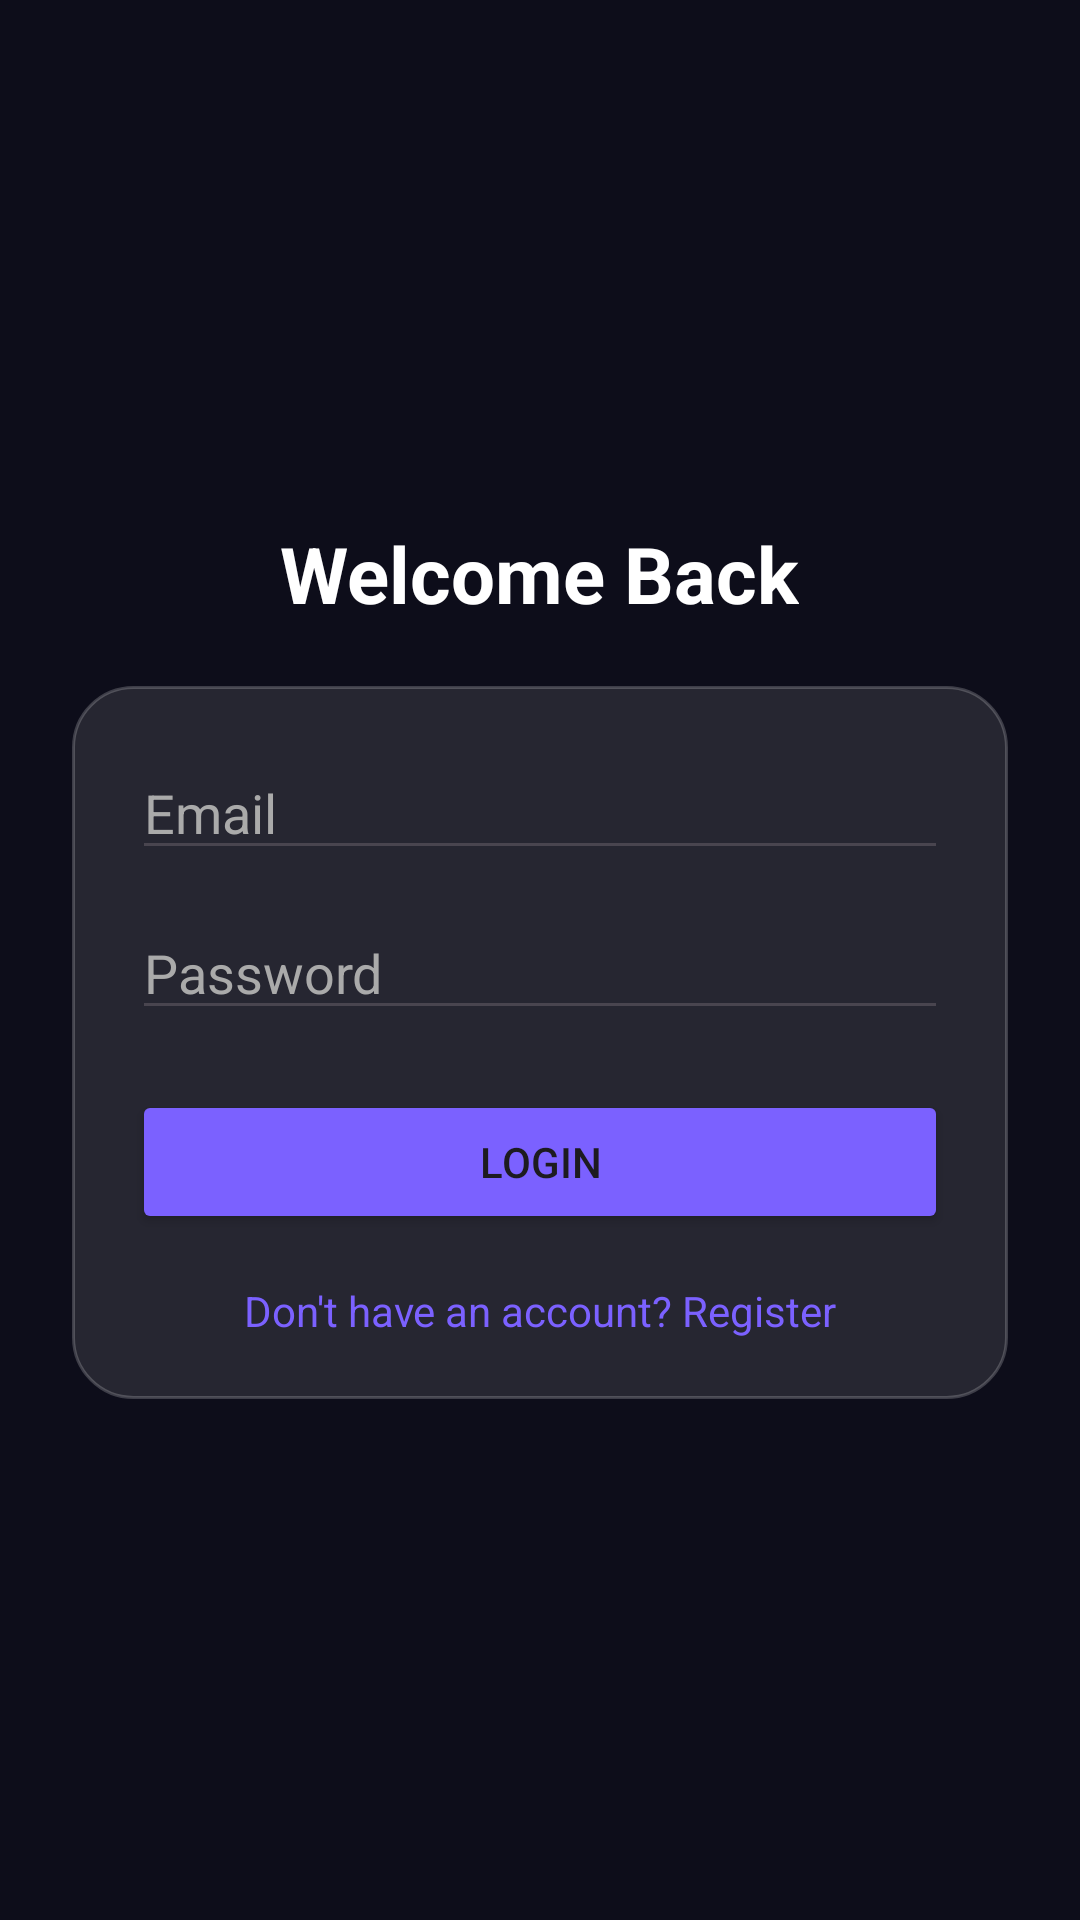

This screen was rendered from an Android layout file. Write that file and the resources it references.
<!-- AndroidManifest.xml: application theme Theme.BrainTumorAI -->
<!-- res/layout/activity_login.xml -->
<?xml version="1.0" encoding="utf-8"?>
<LinearLayout xmlns:android="http://schemas.android.com/apk/res/android"
    android:layout_width="match_parent"
    android:layout_height="match_parent"
    android:background="@color/bg_dark"
    android:gravity="center"
    android:orientation="vertical"
    android:padding="24dp">

    <TextView
        android:layout_width="wrap_content"
        android:layout_height="wrap_content"
        android:layout_marginBottom="20dp"
        android:text="Welcome Back"
        android:textColor="@color/text_white"
        android:textSize="26sp"
        android:textStyle="bold" />

    <LinearLayout
        android:layout_width="match_parent"
        android:layout_height="wrap_content"
        android:background="@drawable/glass_card"
        android:orientation="vertical"
        android:padding="20dp">

        <EditText
            android:id="@+id/etEmail"
            android:layout_width="match_parent"
            android:layout_height="wrap_content"
            android:hint="Email"
            android:inputType="textEmailAddress"
            android:textColor="@color/text_white"
            android:textColorHint="#AAAAAA" />

        <EditText
            android:id="@+id/etPassword"
            android:layout_width="match_parent"
            android:layout_height="wrap_content"
            android:layout_marginTop="12dp"
            android:hint="Password"
            android:inputType="textPassword"
            android:textColor="@color/text_white"
            android:textColorHint="#AAAAAA" />

        <Button
            android:id="@+id/btnLogin"
            android:layout_width="match_parent"
            android:layout_height="wrap_content"
            android:layout_marginTop="20dp"
            android:backgroundTint="@color/accent"
            android:text="Login" />

        <TextView
            android:id="@+id/txtRegister"
            android:layout_width="match_parent"
            android:layout_height="wrap_content"
            android:layout_marginTop="16dp"
            android:gravity="center"
            android:text="Don't have an account? Register"
            android:textColor="@color/accent" />

    </LinearLayout>

</LinearLayout>
<!-- resources referenced by this layout -->
<resources>
  <color name="accent">#7B61FF</color>
  <color name="bg_dark">#0D0D1A</color>
  <color name="text_white">#FFFFFF</color>
  <!-- drawable glass_card (drawable) -->
  <shape xmlns:android="http://schemas.android.com/apk/res/android">
      <solid android:color="#1AFFFFFF"/>
      <corners android:radius="20dp"/>
      <stroke android:width="1dp" android:color="#33FFFFFF"/>
  </shape>
  <style name="Theme.BrainTumorAI" parent="Base.Theme.BrainTumorAI" />
  <style name="Base.Theme.BrainTumorAI" parent="Theme.Material3.DayNight.NoActionBar">
          
          
      </style>
</resources>
